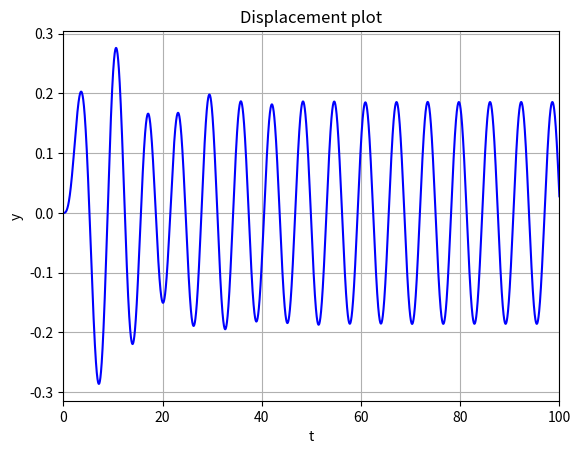
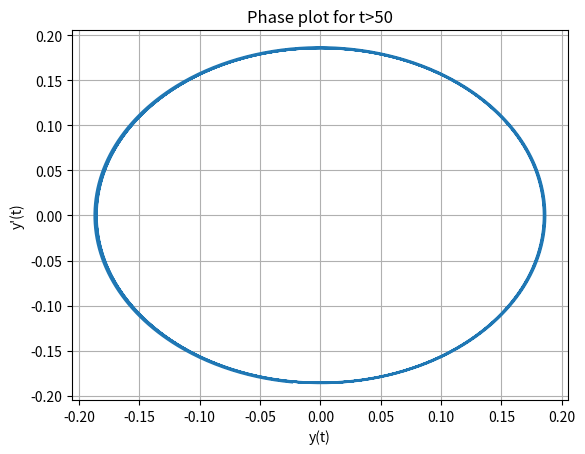

The matplotlib source for these figures, in order:
import matplotlib.pyplot as plt
import numpy as np
from scipy.integrate import odeint


def system(u, t):
    y, z = u
    dudt = [z, (-2 * z - 5 * y + np.sin(t)) / 10]
    return dudt

u0 = [0, 0]

t = np.linspace(0, 100, 10000)

sol = odeint(system, u0, t)

plt.figure(1)
plt.plot(t, sol[:, 0], 'b')
plt.title('Displacement plot')
plt.xlabel('t')
plt.ylabel('y')
plt.xticks(np.arange(0, 101, 20))
plt.xlim(0, 100)
plt.grid()

plt.figure(2)
plt.plot(sol[t>50, 0], sol[t>50, 1])
plt.title('Phase plot for t>50')
plt.xlabel("y(t)")
plt.ylabel("y'(t)")
plt.grid()

plt.show()
